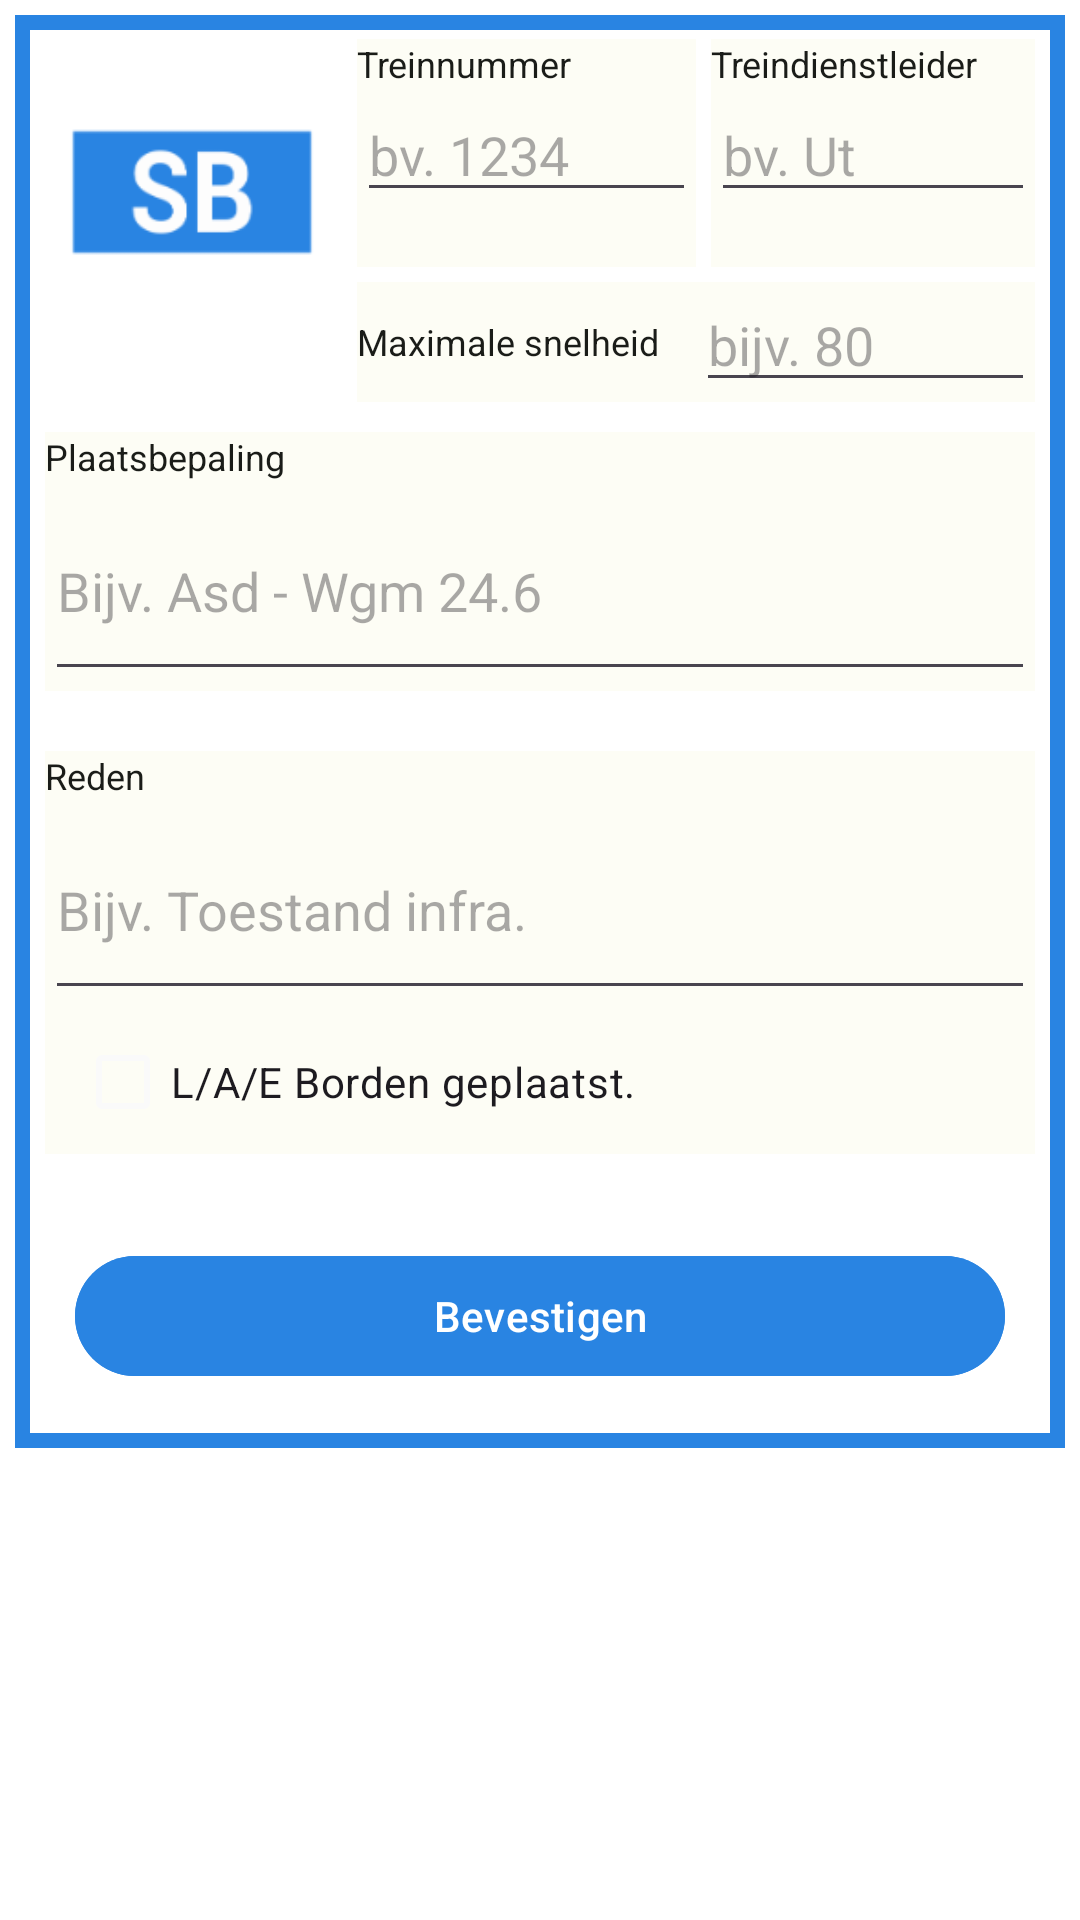

This screen was rendered from an Android layout file. Write that file and the resources it references.
<!-- AndroidManifest.xml: application theme Theme.MijnAanwijzingen -->
<!-- res/layout/sb_create.xml -->
<?xml version="1.0" encoding="utf-8"?>
<ScrollView xmlns:android="http://schemas.android.com/apk/res/android"
    android:layout_width="fill_parent"
    android:layout_height="fill_parent"
    android:background="?attr/colorBackgroundFloating"
    >

    <androidx.constraintlayout.widget.ConstraintLayout xmlns:android="http://schemas.android.com/apk/res/android"
        xmlns:app="http://schemas.android.com/apk/res-auto"
        xmlns:tools="http://schemas.android.com/tools"
        android:id="@+id/creationLayout"
        android:layout_width="match_parent"
        android:layout_height="wrap_content"
        android:layout_margin="5dp"
        tools:layout_editor_absoluteX="-1dp"
        tools:layout_editor_absoluteY="0dp">


        <LinearLayout
            android:layout_width="match_parent"
            android:layout_height="match_parent"
            android:foregroundGravity="center"
            android:background="@drawable/border_sb"
            android:gravity="center"
            android:orientation="vertical">

            <LinearLayout
                android:layout_width="match_parent"
                android:layout_height="wrap_content"
                android:orientation="horizontal">

                <ImageView
                    android:id="@+id/imageViewAanwijzing"
                    android:layout_width="110dp"
                    android:layout_height="110dp"
                    android:layout_marginStart="4dp"
                    android:layout_marginTop="4dp"
                    app:srcCompat="@drawable/ic_aanwsb" />

                <LinearLayout
                    android:layout_width="match_parent"
                    android:layout_height="wrap_content"
                    android:layout_marginRight="10dp"
                    android:orientation="vertical">

                    <LinearLayout
                        android:layout_width="match_parent"
                        android:layout_height="wrap_content"
                        android:orientation="horizontal">

                        <LinearLayout
                            android:id="@+id/linearLayout"
                            android:layout_width="match_parent"
                            android:layout_height="76dp"
                            android:layout_marginTop="8dp"
                            android:layout_weight="1"
                            android:background="?attr/colorSurface"                             android:gravity="center_horizontal"
                            android:orientation="vertical">

                            <TextView
                                android:id="@+id/textViewTrNr"
                                android:layout_width="match_parent"
                                android:layout_height="wrap_content"
                                android:textColor="?attr/colorOnBackground"
                                android:text="Treinnummer"
                                android:textSize="12sp" />

                            <EditText
                                android:id="@+id/editTextTrNr"
                                android:layout_width="match_parent"
                                android:layout_height="wrap_content"
                                android:ems="10"
                                android:hint="bv. 1234"
                                android:inputType="number" />

                        </LinearLayout>

                        <LinearLayout
                            android:layout_width="match_parent"
                            android:layout_height="76dp"
                            android:layout_marginLeft="5dp"
                            android:layout_marginTop="8dp"
                            android:layout_weight="1"
                            android:background="?attr/colorSurface"                             android:gravity="center_horizontal"
                            android:orientation="vertical">

                            <TextView
                                android:id="@+id/textViewtrdl"
                                android:layout_width="match_parent"
                                android:layout_height="wrap_content"
                                android:textColor="?attr/colorOnBackground"
                                android:text="Treindienstleider"
                                android:textSize="12sp" />

                            <EditText
                                android:id="@+id/editTextTrdl"
                                android:layout_width="match_parent"
                                android:layout_height="wrap_content"
                                android:ems="10"
                                android:hint="bv. Ut"
                                android:inputType="textPersonName" />

                        </LinearLayout>

                    </LinearLayout>

                    <LinearLayout
                        android:layout_width="match_parent"
                        android:layout_height="40dp"
                        android:layout_marginTop="5dp"
                        android:background="?attr/colorSurface"
                        android:gravity="center"
                        android:orientation="horizontal">

                        <TextView
                            android:id="@+id/textViewtrdl2"
                            android:layout_width="match_parent"
                            android:layout_height="wrap_content"
                            android:textColor="?attr/colorOnBackground"
                            android:layout_weight="1"
                            android:text="Maximale snelheid"
                            android:textSize="12sp" />

                        <EditText
                            android:id="@+id/editTextSpeed"
                            android:layout_width="match_parent"
                            android:layout_height="wrap_content"
                            android:layout_weight="1"
                            android:ems="10"
                            android:hint="bijv. 80"
                            android:inputType="number" />
                    </LinearLayout>

                </LinearLayout>

            </LinearLayout>

            <LinearLayout
                android:layout_width="match_parent"
                android:layout_height="wrap_content"
                android:layout_margin="10dp"
                android:background="?attr/colorSurface"
                android:orientation="vertical">

                <TextView
                    android:id="@+id/textView3"
                    android:layout_width="match_parent"
                    android:layout_height="wrap_content"
                    android:textColor="?attr/colorOnBackground"
                    android:text="Plaatsbepaling"
                    android:textSize="12sp" />

                <EditText
                    android:id="@+id/editTextLocation"
                    android:layout_width="match_parent"
                    android:layout_height="70sp"
                    android:ems="10"
                    android:hint="Bijv. Asd - Wgm 24.6"
                    android:inputType="textPersonName" />
            </LinearLayout>

            <LinearLayout
                android:layout_width="match_parent"
                android:layout_height="wrap_content"
                android:layout_margin="10dp"
                android:background="?attr/colorSurface"
                android:orientation="vertical">

                <TextView
                    android:id="@+id/textView4"
                    android:layout_width="match_parent"
                    android:layout_height="wrap_content"
                    android:textColor="?attr/colorOnBackground"
                    android:text="Reden"
                    android:textSize="12sp" />

                <EditText
                    android:id="@+id/editTextReason"
                    android:layout_width="match_parent"
                    android:layout_height="70sp"
                    android:ems="10"
                    android:hint="Bijv. Toestand infra."
                    android:inputType="textPersonName" />

                <LinearLayout
                    android:layout_width="match_parent"
                    android:layout_height="match_parent"
                    android:orientation="horizontal">

                    <CheckBox
                        android:id="@+id/checkBoxLAE"
                        android:layout_width="match_parent"
                        android:layout_height="match_parent"
                        android:buttonTint="@color/SB"
                        android:layout_marginLeft="10dp"
                        android:layout_weight="1"
                        android:text="L/A/E Borden geplaatst."
                        android:textColorHighlight="@color/VR"
                        android:textColorLink="@color/VR" />
                </LinearLayout>
            </LinearLayout>

            <com.google.android.material.button.MaterialButton
                android:id="@+id/buttonAcklowledge"
                android:layout_width="match_parent"
                android:layout_height="wrap_content"
                android:layout_margin="20dp"
                android:backgroundTint="@color/SB"
                android:text="Bevestigen"
                app:rippleColor="@color/SBlight"
                app:cornerRadius="20dp"/>
        </LinearLayout>

    </androidx.constraintlayout.widget.ConstraintLayout>
</ScrollView>
<!-- resources referenced by this layout -->
<resources>
  <color name="SB">#2984e2</color>
  <color name="SBlight">#402984e2</color>
  <color name="VR">#d9ce25</color>
  <!-- drawable border_sb (drawable) -->
  <?xml version="1.0" encoding="utf-8"?>
  <shape xmlns:android="http://schemas.android.com/apk/res/android"
      android:shape="rectangle">
      <stroke
          android:width="5sp"
          android:color="@color/SB" />
  </shape>
  <color name="md_theme_light_primary">#386A1F</color>
  <color name="md_theme_light_onPrimary">#FFFFFF</color>
  <color name="md_theme_light_primaryContainer">#B8F397</color>
  <color name="md_theme_light_onPrimaryContainer">#072100</color>
  <color name="md_theme_light_secondary">#55624C</color>
  <color name="md_theme_light_onSecondary">#FFFFFF</color>
  <color name="md_theme_light_secondaryContainer">#D9E7CB</color>
  <color name="md_theme_light_onSecondaryContainer">#131F0D</color>
  <color name="md_theme_light_tertiary">#386666</color>
  <color name="md_theme_light_onTertiary">#FFFFFF</color>
  <color name="md_theme_light_tertiaryContainer">#BBEBEC</color>
  <color name="md_theme_light_onTertiaryContainer">#002020</color>
  <color name="md_theme_light_error">#BA1A1A</color>
  <color name="md_theme_light_errorContainer">#FFDAD6</color>
  <color name="md_theme_light_onError">#FFFFFF</color>
  <color name="md_theme_light_onErrorContainer">#410002</color>
  <color name="md_theme_light_background">#FDFDF5</color>
  <color name="md_theme_light_onBackground">#1A1C18</color>
  <color name="md_theme_light_surface">#FDFDF5</color>
  <color name="md_theme_light_onSurface">#1A1C18</color>
  <color name="md_theme_light_surfaceVariant">#EEEEEE</color>
  <color name="md_theme_light_onSurfaceVariant">#FAFAFA</color>
  <color name="md_theme_light_outline">#74796D</color>
  <color name="md_theme_light_inverseOnSurface">#F1F1EA</color>
  <color name="md_theme_light_inverseSurface">#2F312D</color>
  <color name="md_theme_light_inversePrimary">#9DD67D</color>
</resources>
